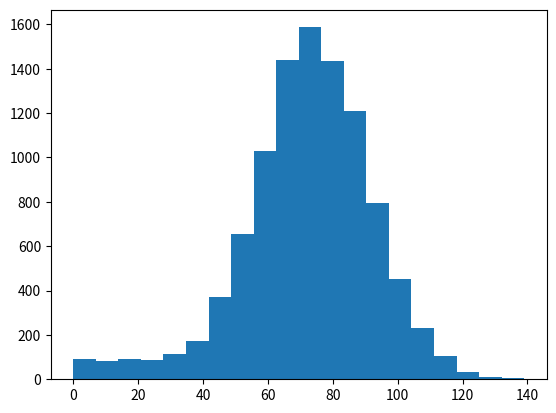

The script that saved this image:
import matplotlib.pyplot as plt
import numpy as np
np.random.seed(123)
all_walks = []

# Simulate random walk 10000 times
for i in range(10000) :
    random_walk = [0]
    for x in range(100) :
        step = random_walk[-1]
        dice = np.random.randint(1,7)
        if dice <= 2:
            step = max(0, step - 1)
        elif dice <= 5:
            step = step + 1
        else:
            step = step + np.random.randint(1,7)
        if np.random.rand() <= 0.001 :
            step = 0
        random_walk.append(step)
    all_walks.append(random_walk)

# Create and plot np_aw_t
np_aw_t = np.transpose(np.array(all_walks))

# Select last row from np_aw_t: ends
ends=np_aw_t[-1]

# Plot histogram of ends, display plot
plt.hist(ends,20)
plt.show()
